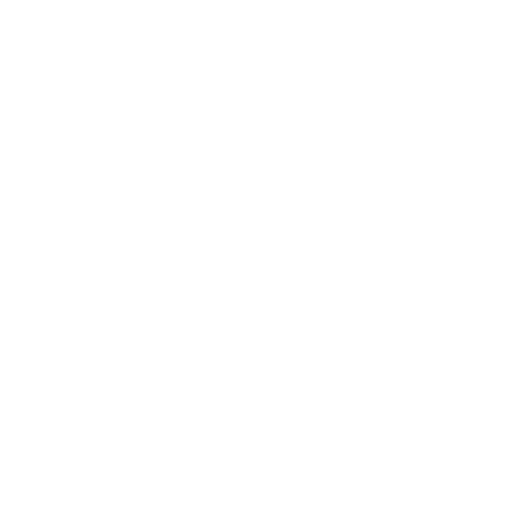
t = 0.00 s
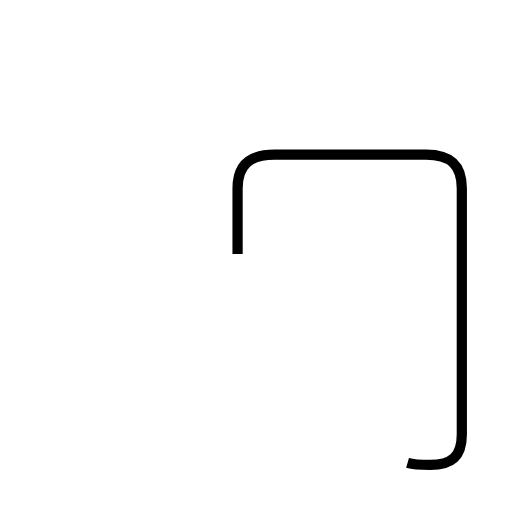
t = 1.91 s
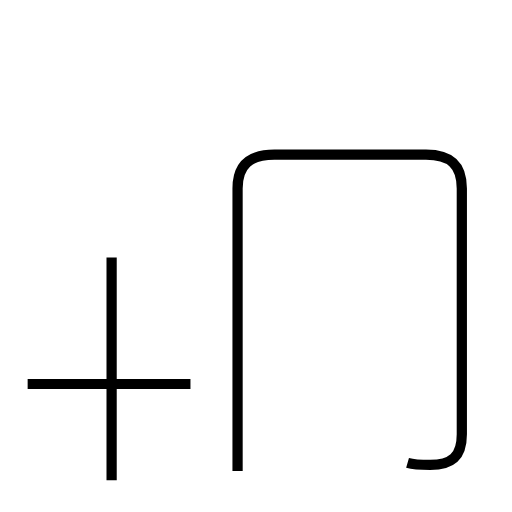
t = 3.67 s
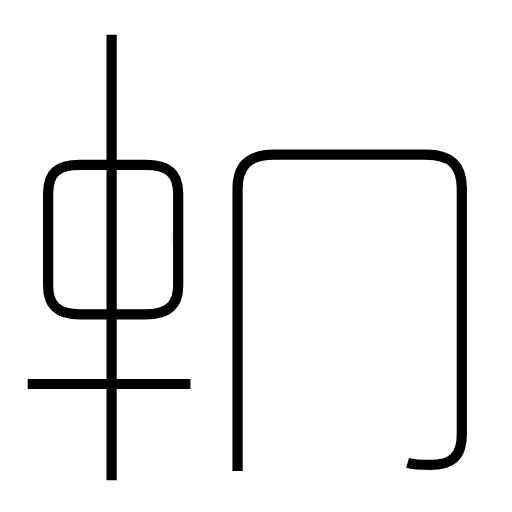
t = 5.84 s
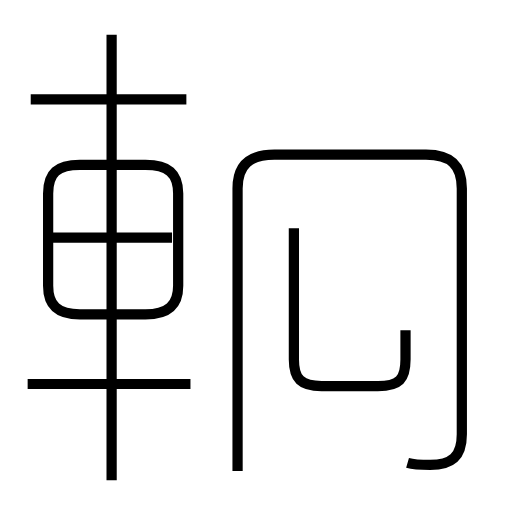
t = 7.54 s
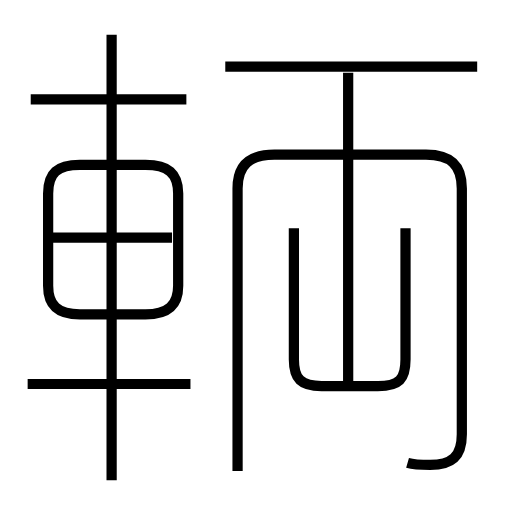
t = 9.48 s

The animated SVG that drew these frames (rendered in a browser with its animation timeline set to each time). Animation: 9 SMIL elements (animate=9); one cycle of 9.48 s.

<?xml version='1.0' encoding='utf-8'?>
<svg viewBox="0.0 -6.0 50.0 50.0" version="1.1" xmlns="http://www.w3.org/2000/svg"><rect x="-1000" y="-1000" width="2000" height="2000" stroke="white" fill="white" /><g style="fill:none;stroke:#000000;stroke-width:1"><path d="M 39.8 1.2 C 40.5 1.4 41.3 1.4 42.0 1.4 C 44.1 1.4 45.1 0.6 45.1 -1.6 L 45.1 -25.6 C 45.1 -27.9 44.0 -28.9 41.6 -28.9 L 26.8 -28.9 C 24.4 -28.9 23.2 -27.9 23.2 -25.6 L 23.2 2.0 " transform="translate(0.0 38.0)" stroke-dasharray="84.81294123357989" stroke-dashoffset="84.81294123357989"><animate attributeName="stroke-dashoffset" from="84.81294123357989" to="0" dur="2.5443882370073965s" begin="0s" fill="freeze" /></path><path d="M 18.6 -6.5 L 2.7 -6.5 " transform="translate(0.0 38.0)" stroke-dasharray="15.900000000000002" stroke-dashoffset="15.900000000000002"><animate attributeName="stroke-dashoffset" from="15.900000000000002" to="0" dur="0.47700000000000004s" begin="2.5443882370073965s" fill="freeze" /></path><path d="M 10.9 2.9 L 10.9 -40.6 " transform="translate(0.0 38.0)" stroke-dasharray="43.5" stroke-dashoffset="43.5"><animate attributeName="stroke-dashoffset" from="43.5" to="0" dur="1.305s" begin="3.0213882370073963s" fill="freeze" /></path><path d="M 17.4 -16.1 L 17.4 -25.1 C 17.4 -27.1 16.4 -27.9 14.2 -27.9 L 7.8 -27.9 C 5.6 -27.9 4.7 -27.1 4.7 -25.1 L 4.7 -16.1 C 4.7 -14.2 5.6 -13.3 7.8 -13.3 L 14.2 -13.3 C 16.4 -13.3 17.4 -14.2 17.4 -16.1 Z " transform="translate(0.0 38.0)" stroke-dasharray="50.30671439938923" stroke-dashoffset="50.30671439938923"><animate attributeName="stroke-dashoffset" from="50.30671439938923" to="0" dur="1.5092014319816769s" begin="4.3263882370073965s" fill="freeze" /></path><path d="M 16.8 -20.8 L 5.1 -20.8 " transform="translate(0.0 38.0)" stroke-dasharray="11.700000000000001" stroke-dashoffset="11.700000000000001"><animate attributeName="stroke-dashoffset" from="11.700000000000001" to="0" dur="0.35100000000000003s" begin="5.835589668989074s" fill="freeze" /></path><path d="M 18.2 -34.3 L 3.0 -34.3 " transform="translate(0.0 38.0)" stroke-dasharray="15.2" stroke-dashoffset="15.2"><animate attributeName="stroke-dashoffset" from="15.2" to="0" dur="0.45599999999999996s" begin="6.186589668989074s" fill="freeze" /></path><path d="M 28.7 -21.7 L 28.7 -8.9 C 28.7 -7.0 29.4 -6.3 31.4 -6.3 L 36.9 -6.3 C 39.0 -6.3 39.6 -7.0 39.6 -8.9 L 39.6 -21.7 " transform="translate(0.0 38.0)" stroke-dasharray="39.9084940281877" stroke-dashoffset="39.9084940281877"><animate attributeName="stroke-dashoffset" from="39.9084940281877" to="0" dur="1.1972548208456308s" begin="6.642589668989073s" fill="freeze" /></path><path d="M 34.0 -6.8 L 34.0 -36.9 " transform="translate(0.0 38.0)" stroke-dasharray="30.099999999999998" stroke-dashoffset="30.099999999999998"><animate attributeName="stroke-dashoffset" from="30.099999999999998" to="0" dur="0.9029999999999999s" begin="7.839844489834704s" fill="freeze" /></path><path d="M 46.6 -37.5 L 22.0 -37.5" transform="translate(0.0 38.0)" stroke-dasharray="24.6" stroke-dashoffset="24.6"><animate attributeName="stroke-dashoffset" from="24.6" to="0" dur="0.738s" begin="8.742844489834704s" fill="freeze" /></path></g></svg>
